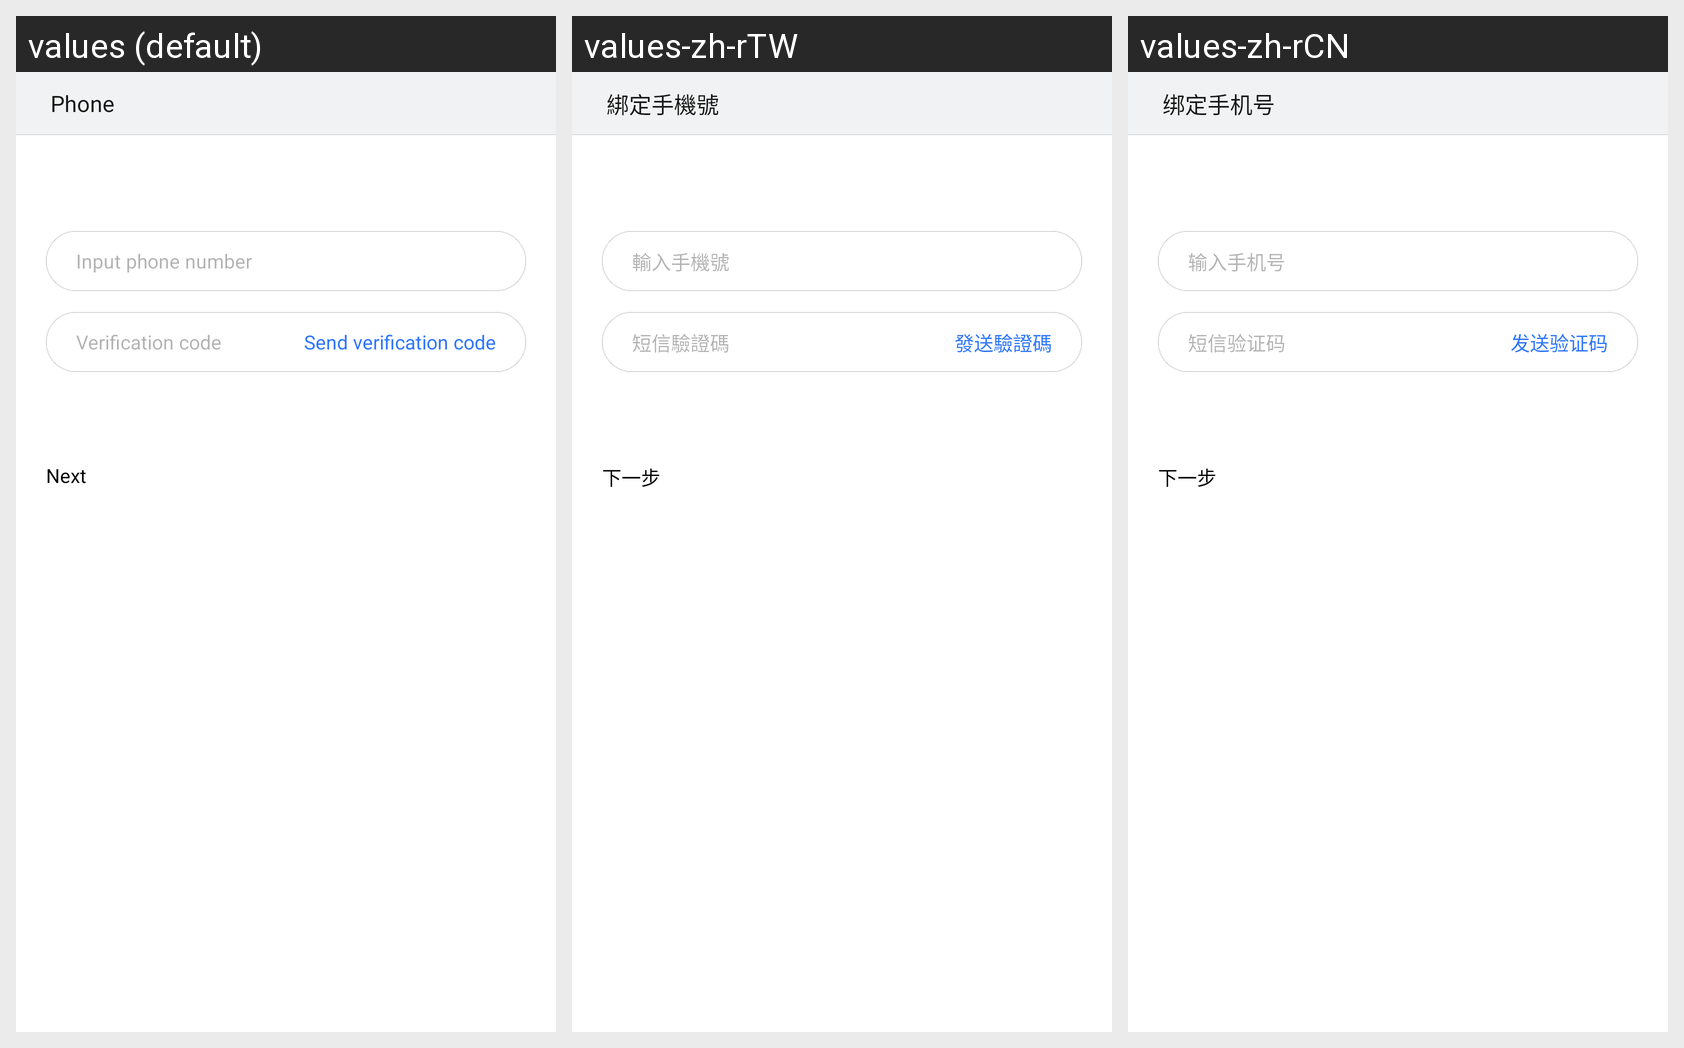

For this localized Android screen grid, give each drawn string resource with its value in every locale shown.
Android screen res/layout/bind_phone_fragment.xml rendered under 3 locales, left to right: values (default), values-zh-rTW, values-zh-rCN. Device: Nexus 5 (rendered at 1080×1920; each locale shown at half size, 540×960, under a caption strip naming it); theme gomeAccountThemes.
Strings drawn on this screen, with the default value and each locale's value (text and hints the layout hard-codes, and strings that could not be matched under every locale, appear in the picture but are not listed):

ui_activity_title_bind_phone
  values: Phone
  values-zh-rTW: 綁定手機號
  values-zh-rCN: 绑定手机号

title_input_phone
  values: Input phone number
  values-zh-rTW: 輸入手機號
  values-zh-rCN: 输入手机号

edit_hint_sms_verify_code
  values: Verification code
  values-zh-rTW: 短信驗證碼
  values-zh-rCN: 短信验证码

btn_text_send_sms_verify_code
  values: Send verification code
  values-zh-rTW: 發送驗證碼
  values-zh-rCN: 发送验证码

btn_next_step
  values: Next
  values-zh-rTW: 下一步
  values-zh-rCN: 下一步
